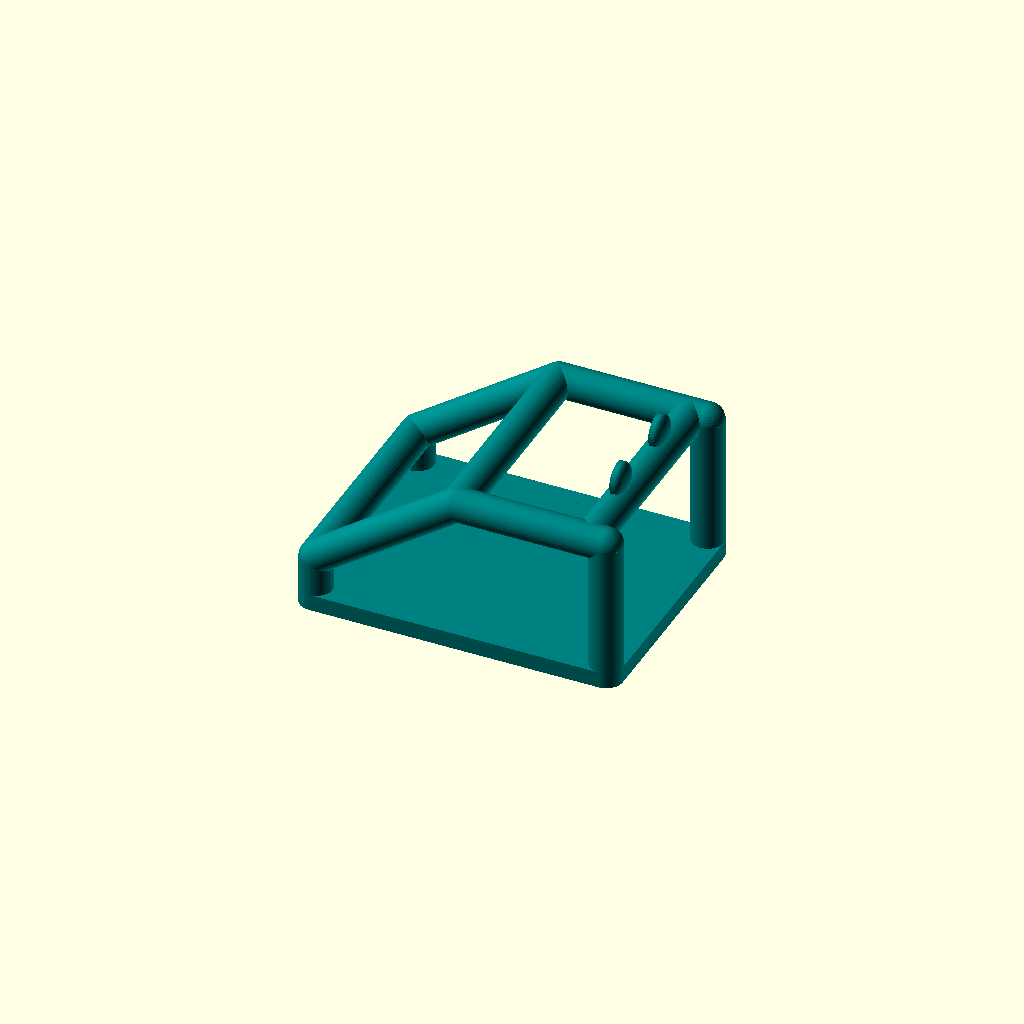
Cell 1: rendered with the file's own defaults.
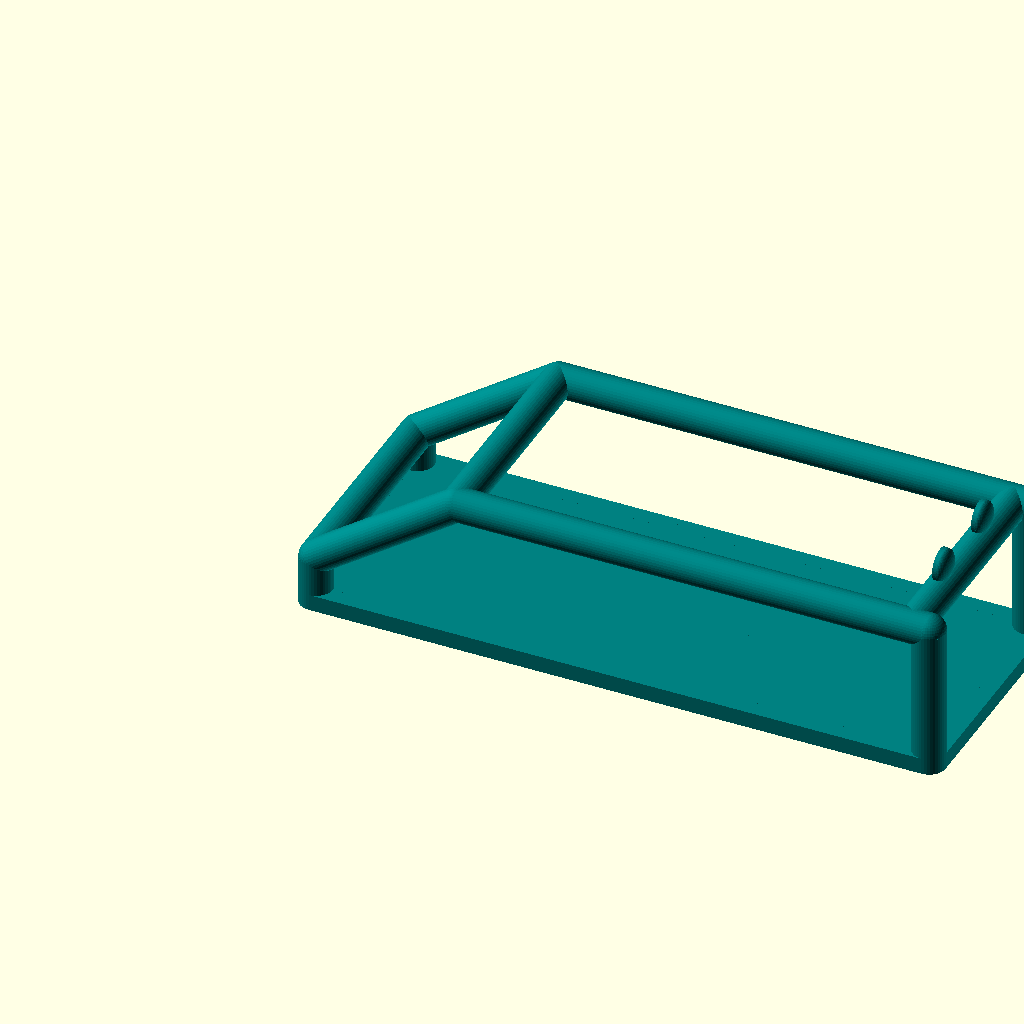
Cell 2: length = 98 (everything else at default).
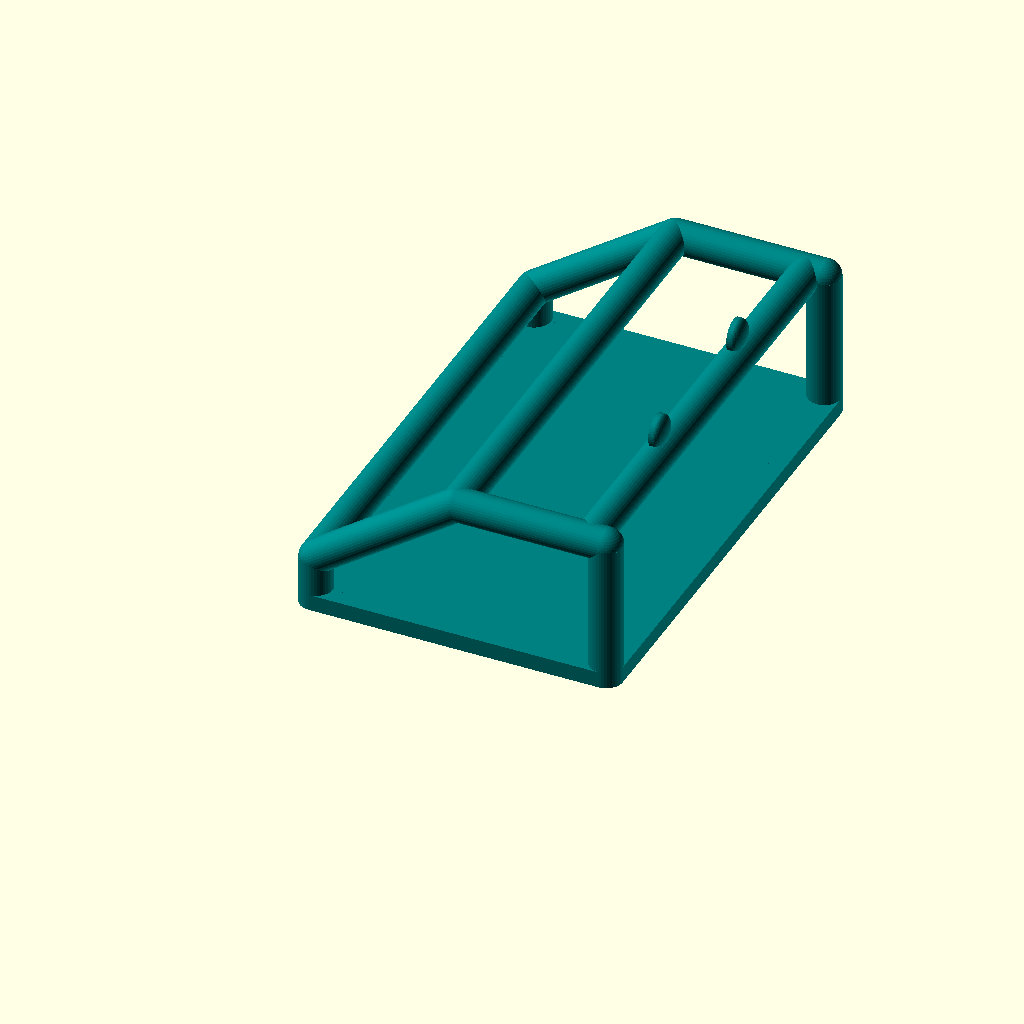
Cell 3 — width set to 76, the other parameters unchanged.
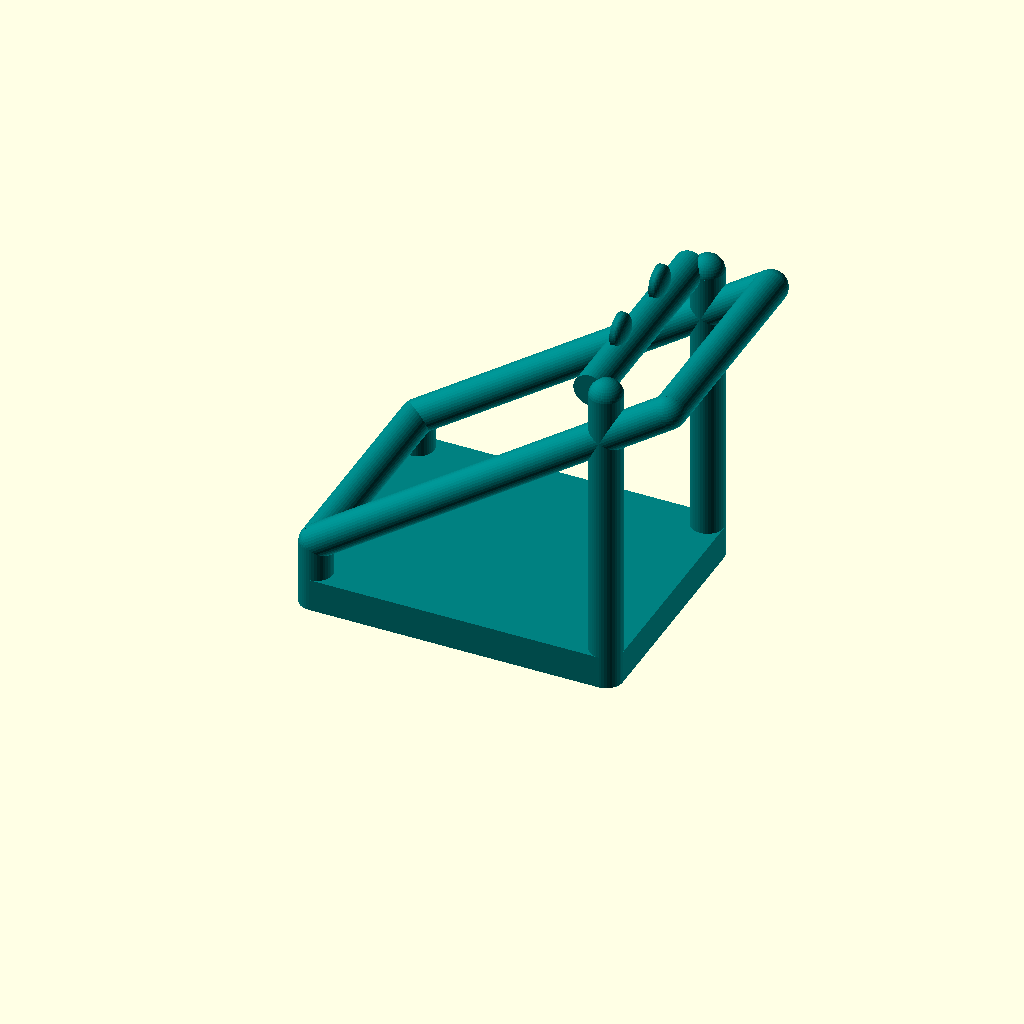
Cell 4: the same model with height = 50.
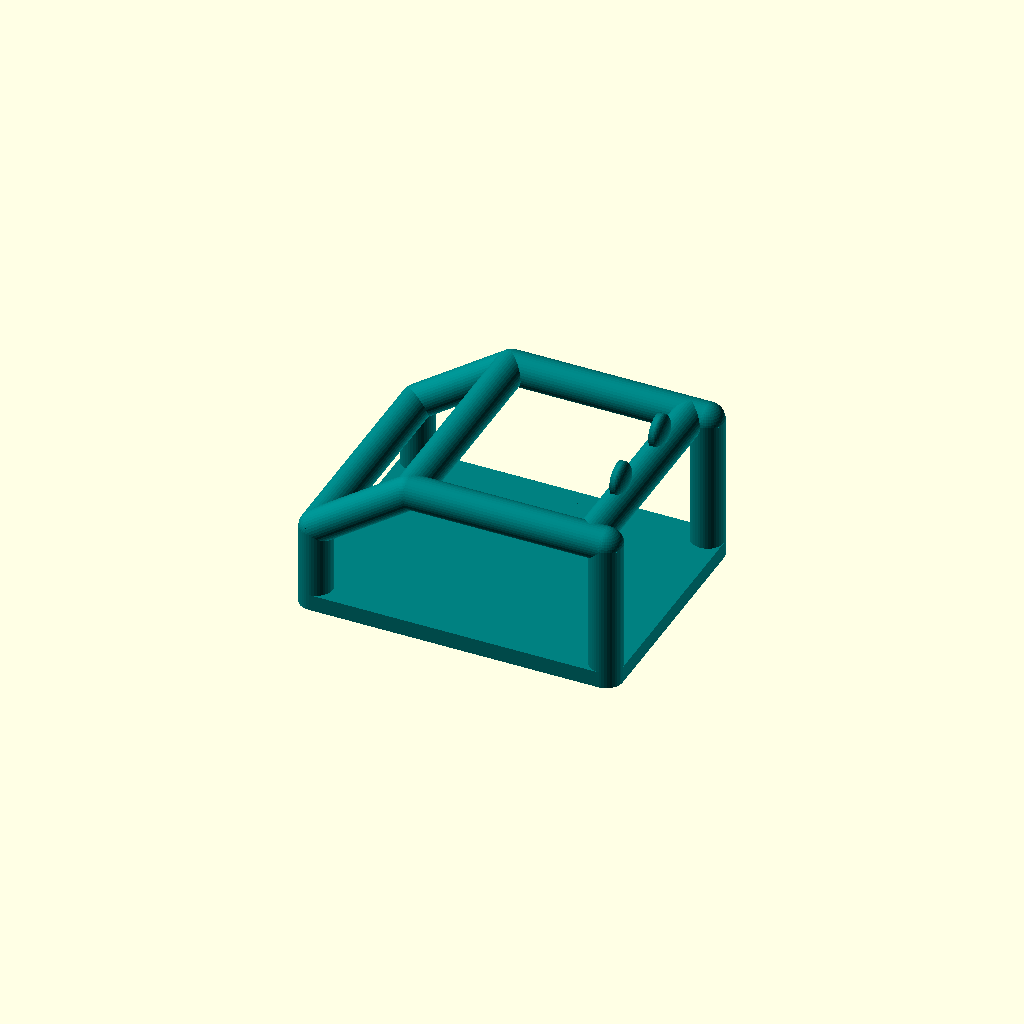
Cell 5: vert_ft_len = 10 (everything else at default).
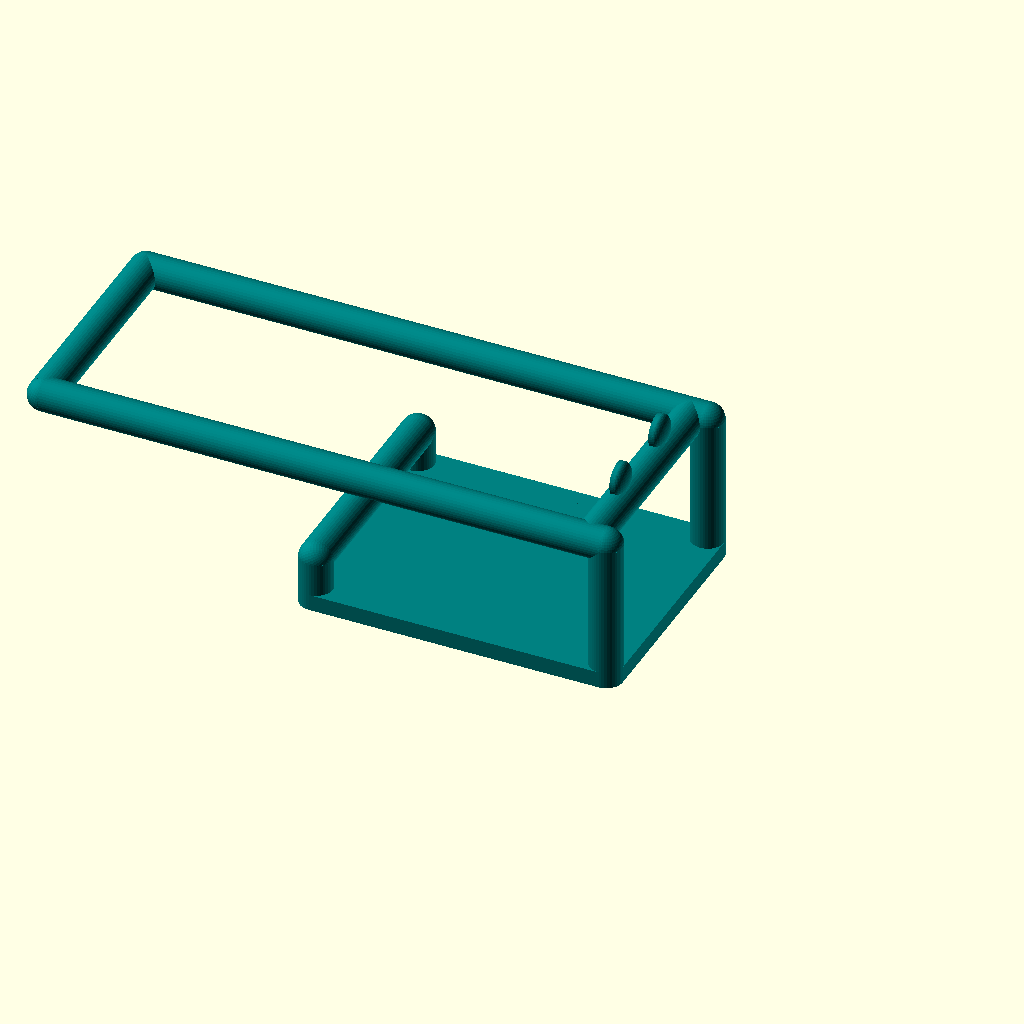
Cell 6: alpha = 110 (everything else at default).
All cells are drawn from one camera (rotation 55°, 0°, 25°, orthographic, colour scheme Cornfield), so only the parameter changes between them.
The OpenSCAD source (Ikea-auto/bagger.scad):
$fa = 1;
$fs = 0.4;

length = 49;
width = 38;
height = 25;
vert_ft_len = 5;
alpha = 55;
bar_r = 2.5;
pin_r = 4.5/2;
pin_len = 7;
pin_space = 25;

base = height/10;
diag_h = height - bar_r - (vert_ft_len + base);
diag_len = diag_h / cos(alpha);
diag_d = diag_h * tan(alpha);

module BAR() {
// vertical front
translate([bar_r , 0])
    cylinder(vert_ft_len + base, bar_r, bar_r);

// diagonal    
translate([bar_r, 0, base + vert_ft_len]){
    rotate([0, alpha/2, 0])
        sphere(bar_r);
    rotate([0, alpha, 0]) 
        cylinder(diag_len, bar_r, bar_r);
}

// horizontal
translate([bar_r + diag_d, 0, base + vert_ft_len + diag_h]){
    rotate([0, (alpha - 90)/2, 0]) 
        sphere(bar_r);
    rotate([0, 90, 0])
        cylinder(length - bar_r - (bar_r + diag_d), bar_r, bar_r);
}

// vertical rear
translate([length - bar_r, 0, height - bar_r])
    sphere(bar_r);

translate([length - bar_r, 0, 0])
    cylinder(height - bar_r, bar_r, bar_r);
}

module light() {
    scale([0.5, 1, 1])
    sphere(bar_r);
    rotate([90, 0, -90])
        cylinder(bar_r/4, bar_r, bar_r);
}

color("#008080"){
// base
translate([bar_r/2, bar_r/2, 0])
    cube([length - bar_r, width - bar_r, base]);
// left
translate([bar_r, 0, 0])
    cube([length - 2*bar_r, bar_r, base]);
// front    
translate([0, bar_r, 0])
    cube([bar_r, width - 2*bar_r, base]);
// rear    
translate([length - bar_r, bar_r, 0])
    cube([bar_r, width - 2*bar_r, base]);
//right
translate([bar_r, width - bar_r, 0])
    cube([length - 2*bar_r, bar_r, base]);

// BARS lateral
translate([0, bar_r, 0])    
    BAR();
translate([0, width - bar_r, 0])
    BAR();
// trans bars
translate([bar_r, bar_r, vert_ft_len + base])
    rotate([-90, 0, 0])
        cylinder(width - 2*bar_r, bar_r, bar_r);
        
translate([bar_r + diag_d, bar_r, height - bar_r])
    rotate([-90, 0, 0])
        cylinder(width - 2*bar_r, bar_r, bar_r);
        
translate([length - 2*bar_r, bar_r, height - bar_r])
    rotate([-90, 0, 0])
        cylinder(width - 2*bar_r, bar_r, bar_r);

// lights
translate([length - 2*bar_r, width/3, height + bar_r/2])
    light();
translate([length - 2*bar_r, width/3*2, height + bar_r/2])
    light();
    
// pins
translate([(length - pin_space - 2*pin_r)/2+pin_r, width/2, base])
    rotate([180,0,0])
        cylinder(pin_len - pin_r + base, pin_r, pin_r);
translate([(length - pin_space - 2*pin_r)/2+pin_r, width/2, - pin_len + pin_r])
            sphere(pin_r);
translate([(length - pin_space - 2*pin_r)/2 + pin_r + pin_space, width/2, base])
    rotate([180,0,0])
        cylinder(pin_len - pin_r + base, pin_r, pin_r);
translate([(length - pin_space - 2*pin_r)/2 + pin_r + pin_space, width/2, - pin_len + pin_r])
    sphere(pin_r);   
}
Customizer parameters (derived from the source; name, type, default, range or options):
length: number, default 49
width: number, default 38
height: number, default 25
vert_ft_len: number, default 5
alpha: number, default 55
bar_r: number, default 2.5
pin_len: number, default 7
pin_space: number, default 25
